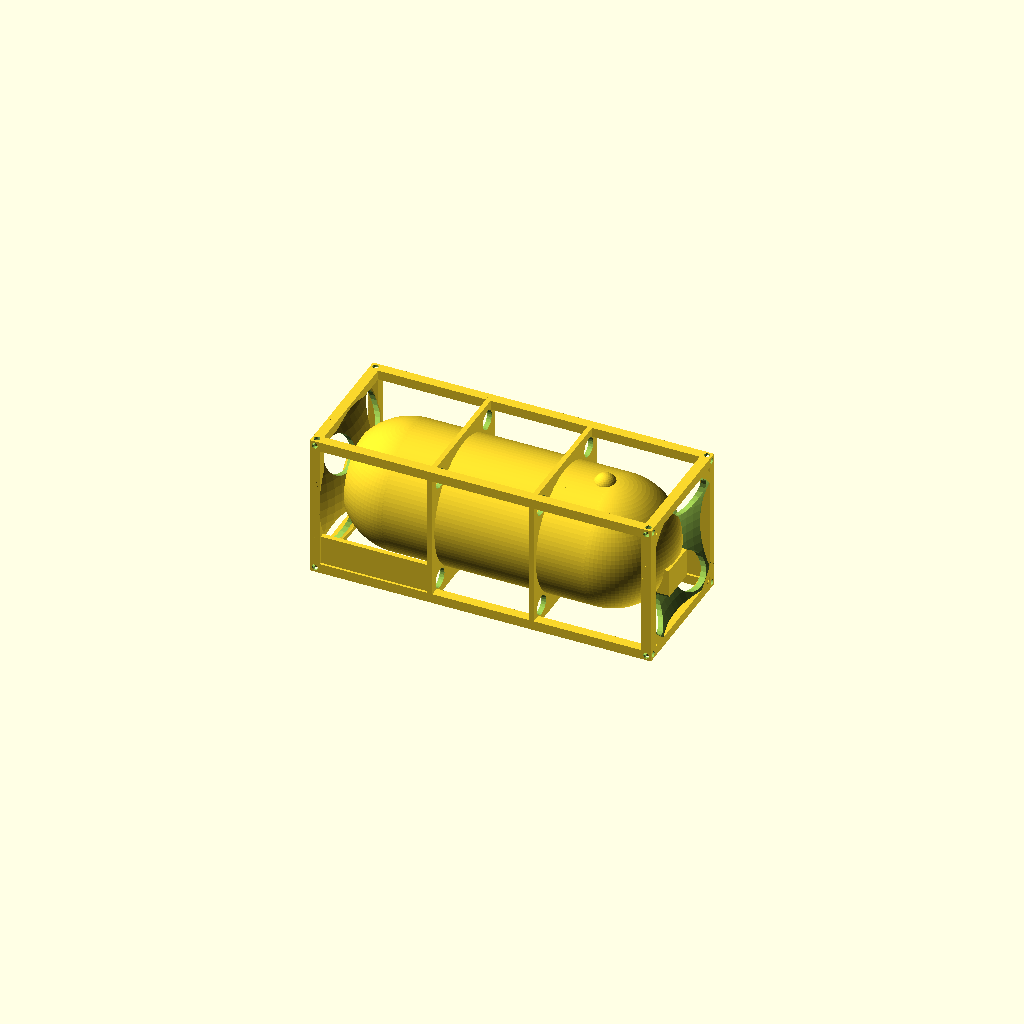
Cell 1: rendered with the file's own defaults.
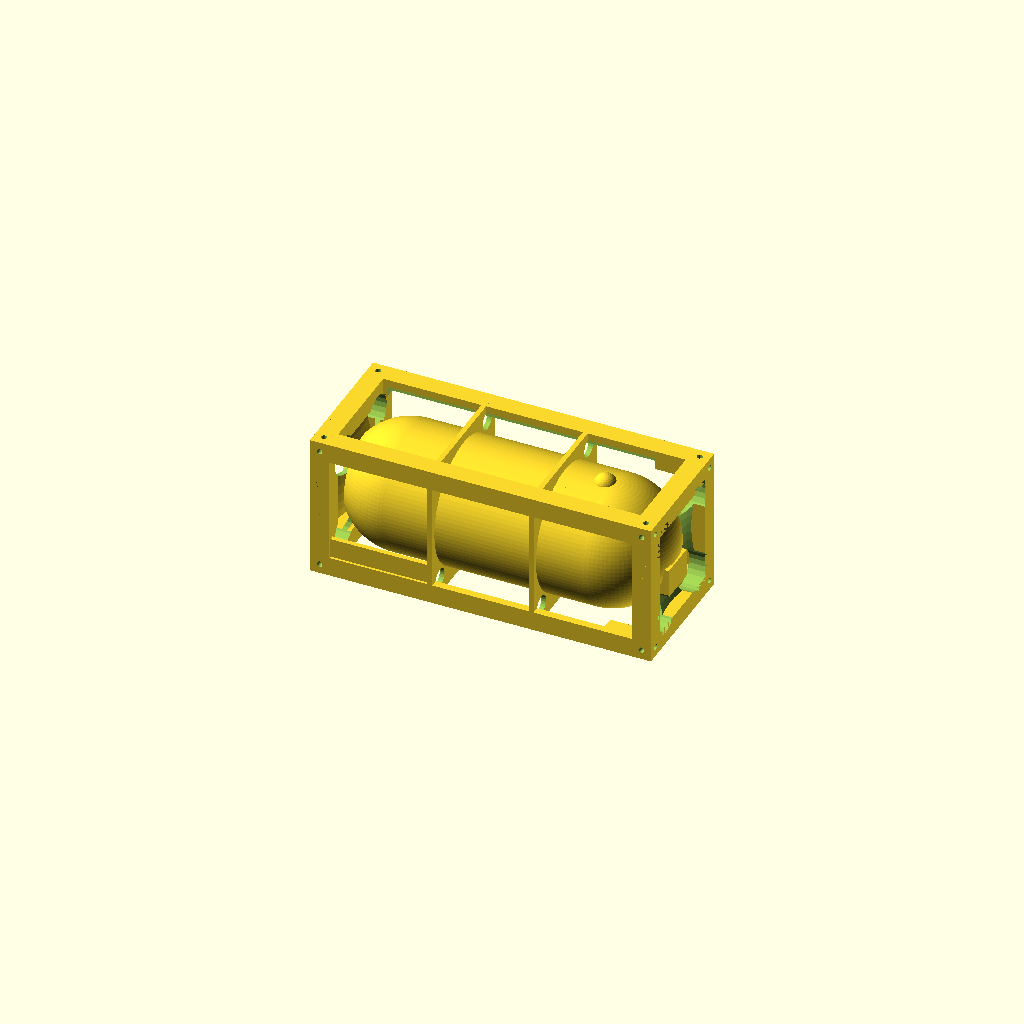
Cell 2 — epb set to 4, the other parameters unchanged.
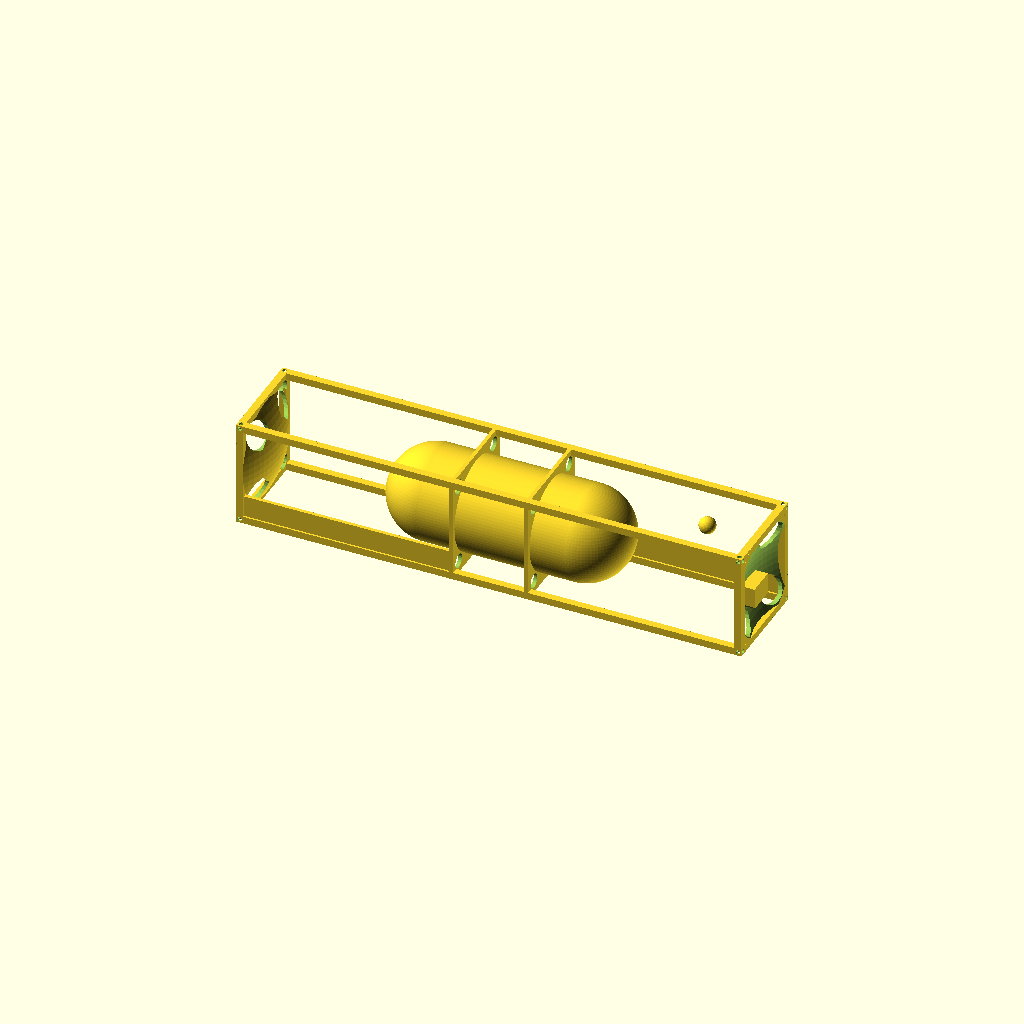
Cell 3: lx = 141.2 (everything else at default).
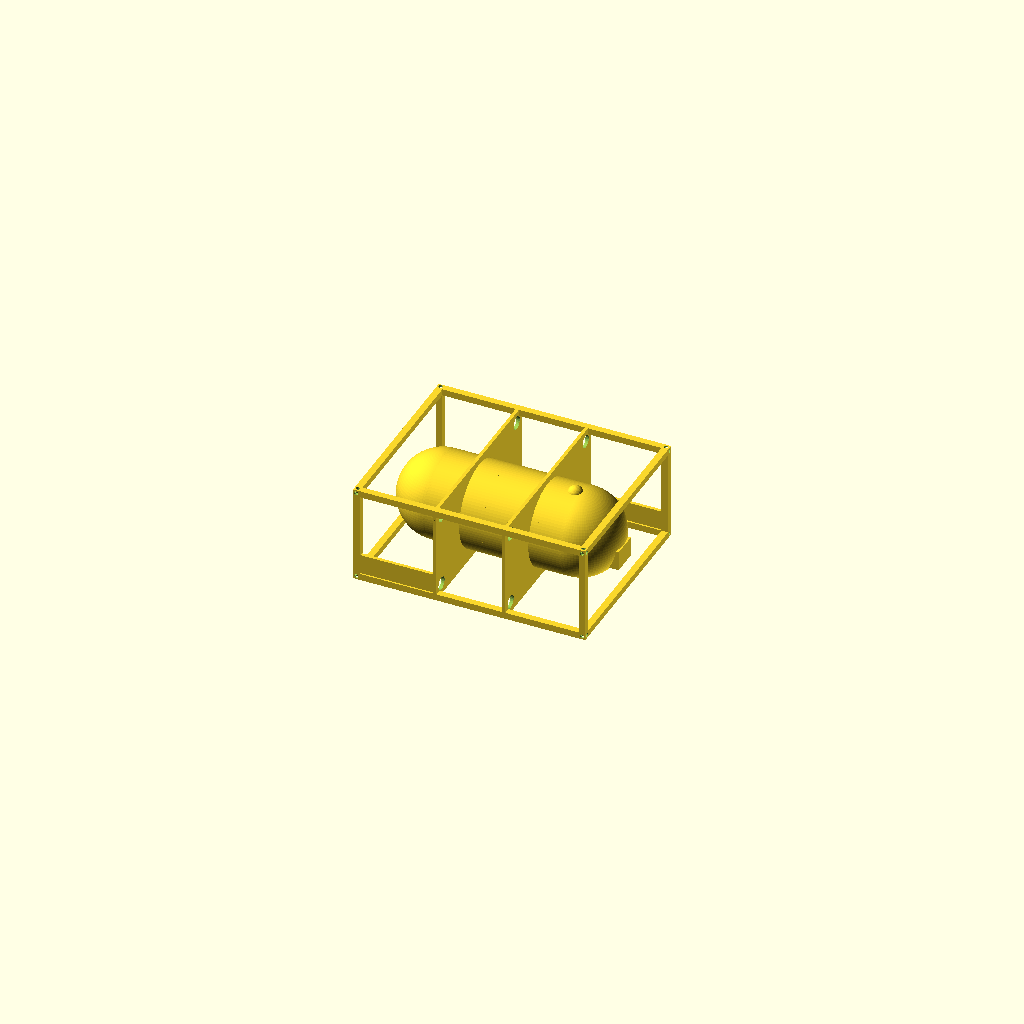
Cell 4: ly = 56 (everything else at default).
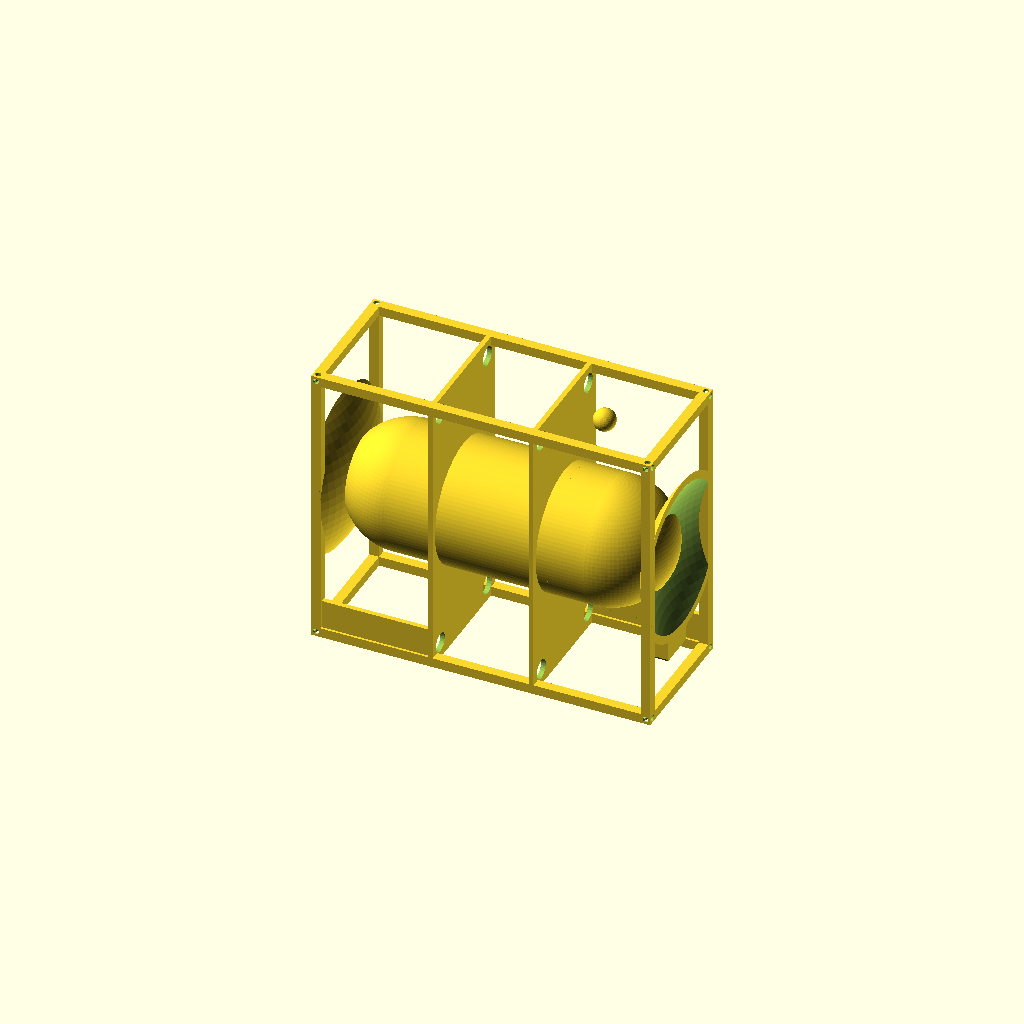
Cell 5 — lz set to 59.6, the other parameters unchanged.
All cells are drawn from the same view direction (rotation 55°, 0°, 25°, orthographic, colour scheme Cornfield), but the view is re-fitted for each cell, so position and scale can differ between cells as well as the parameter.
OpenSCAD source file REFINERY/3D-models/Container_20_feet_with_tank_HO_model_train/Container20-tank-v2.scad:
// Container 20 B with tank V2


epb=2;		// epaisseur bords
lx=70.6;
ly=28;
lz=29.8;
hd=1.2;		//hole dia (in beams

tkd=26;		//tank diameter
tkl=68;		//tank length


difference()	{		// 2
union() {		//1
	// vertical 
	for(x=[-lx/2,lx/2-epb]) {
		for (y=[-ly/2,ly/2-epb]) {
			translate([x,y,-lz/2])
			cube([epb,epb,lz]);
		}	// for y
	}	// for x

	// horizontal in x
	for(y=[-ly/2,ly/2-epb]) {
		for (z=[-lz/2,lz/2-epb]) {
			translate([-lx/2,y,z])
			cube([lx,epb,epb]);
		}	// for z
	}	// for y

	// horizontal in y
	for(x=[-lx/2,lx/2-epb]) {
		for (z=[-lz/2,lz/2-epb]) {
			translate([x,-ly/2,z])
			cube([epb,ly,epb]);
		}	// for z
	}	// forx

// end of beams

//plates
translate([-lx/2,-ly/2+0.5,-lz/2])
cube ([lx/2-11,1,8]);

translate([11,ly/2-1.5,-lz/2])
cube ([lx/2-11,1,8]);

// end crank
translate([lx/2-6,-4,-lz/2+8])
cube ([5,8,6]);

// top crank
translate([lx/2-16,0,lz/2-2.8])
sphere(r=2.3,$fn=36);

// start of tank

translate([-(tkl-tkd)/2,0,0])
rotate([0,90,0])
cylinder(r=tkd/2,h=tkl-tkd,$fn=96);

translate([-(tkl-tkd)/2,0,0])
sphere(r=tkd/2,$fn=96);

translate([(tkl-tkd)/2,0,0])
sphere(r=tkd/2,$fn=96);

//end of tank

// tank support flat

translate([-11,-ly/2,-lz/2])
cube([1,ly,lz]);

translate([10,-ly/2,-lz/2])
cube([1,ly,lz]);

//tank support spherical

intersection() {		// 4

translate([lx/2-22.2,-ly/2,-lz/2])
cube([22.2,ly,lz]);

translate([lx/2+22.2,0,0])
difference() {		//3
sphere(r=ly,$fn=96);
sphere(r=ly-1,$fn=96);

}		// dif 3
}		// inter 4

intersection() {		// 6

translate([-lx/2,-ly/2,-lz/2])
cube([22.2,ly,lz]);

translate([-lx/2-22.2,0,0])
difference() {		//5
sphere(r=ly,$fn=96);
sphere(r=ly-1,$fn=96);

}		// dif 5
}		// inter 6

}		// uni 1

// fixation holes
	// in lateral faces
//
	for(x=[-lx/2+epb/2,lx/2-epb/2]) {
	  	for (y=[-ly/2+epb,ly/2+epb]) {		
			for (z=[-lz/2+epb/2,lz/2-epb/2]) {

			translate([x, y  ,z])
			rotate([90,0,0])
			cylinder(r=hd/2,h=epb*2,$fn=24);
		}	// for z
	  }	// for y
	}	// for x
//

	// in front and rear faces
//
	for(x=[-lx/2-epb,lx/2-epb]) {
	  	for (y=[-ly/2+epb/2,ly/2-epb/2]) {		
			for (z=[-lz/2+epb/2,lz/2-epb/2]) {

			translate([x, y  ,z])
			rotate([0,90,0])
			cylinder(r=hd/2,h=epb*2,$fn=24);
		}	// for z
	  }	// for y
	}	// for x
//

	// in upper and lower faces
//
	for(x=[-lx/2+epb/2,lx/2-epb/2]) {
	  	for (y=[-ly/2+epb/2,ly/2-epb/2]) {		
			for (z=[-lz/2-epb,lz/2-epb]) {

			translate([x, y  ,z])
			rotate([0,0,0])
			cylinder(r=hd/2,h=epb*2,$fn=24);
		}	// for z
	  }	// for y
	}	// for x
//

//	holes in supports of tank
// vertical
for (y=[-ly/2+3.5,ly/2-3.5]) {
	for (z=[-lz/2+3.5,lz/2-3.5]) {
		translate([-lx+40,y,z])
		rotate([0,90,0])
		cylinder(r=2,h=lx-15,$fn=24);

	}	// for z
}		// for y

//spherical
for (y=[-ly/2+6.5,ly/2-6.5]) {
	for (z=[-lz/2+6.5,lz/2-6.5]) {
		translate([-lx/2,y,z])
		rotate([0,90,0])
		cylinder(r=4,h=4.5,$fn=24);

	}	// for z
}		// for y

for (y=[-ly/2+6.5,ly/2-6.5]) {
	for (z=[-lz/2+6.5,lz/2-6.5]) {
		translate([ lx/2-4.5,y,z])
		rotate([0,90,0])
		cylinder(r=4,h=4.5,$fn=24);

	}	// for z
}		// for y




}	// diff 2
Parameter table extracted from the source (name, type, default, range or options):
epb: number, default 2
lx: number, default 70.6
ly: number, default 28
lz: number, default 29.8
hd: number, default 1.2
tkd: number, default 26
tkl: number, default 68
